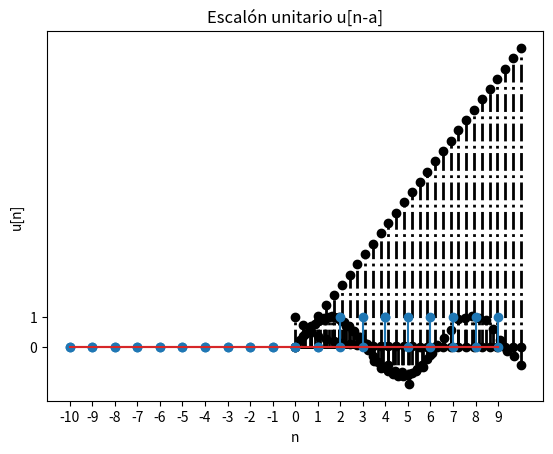

Here is the Python script that generated this plot:
#Universidad Autónoma de San Luis Potosí Enero 2020

#----- INTRODUCCION -----
#Trata de ejecutar paso a paso cada una de las siguientes instrucciones y analizalas con ayuda de tu instructor de laboratorio.

import numpy as np
import matplotlib.pyplot as plt

#sinusoidal
x = np.linspace(0, 2*np.pi, 30)
baseline = plt.stem(x, np.sin(x), '-.')
plt.setp(baseline, 'color', 'k', 'linewidth', 2)
plt.title("Sinusoidal")
plt.ylabel("Sin[kT]")
plt.xlabel("kT")
plt.show()

#exponencial
x = np.linspace(0, 10, 30)
baseline = plt.stem(x, np.exp(-x), '-.')
plt.setp(baseline, 'color', 'k', 'linewidth', 2)
plt.title("Exponencial")
plt.ylabel("exp[-kT]")
plt.xlabel("kT")
plt.show()

#rampa
x = np.linspace(0, 10, 30)
baseline = plt.stem(x, x, '-.')
plt.setp(baseline, 'color', 'k', 'linewidth', 2)
plt.title("Rampa")
plt.ylabel("kT")
plt.xlabel("kT")
plt.show()

#señal con valores aleatorios
x = np.linspace(1, 10,30)
def f(x):
    return np.sin(x) + np.random.normal(scale=0.1, size=len(x))

baseline = plt.stem(x, f(x),'-.')
plt.setp(baseline, 'color', 'k', 'linewidth', 2)
plt.title("Random")
plt.ylabel("y(kT)")
plt.xlabel("kT")
plt.show()

#señal impulso d(k-a)
def unit_impulse(a, n):
    delta = []
    for sample in n:
        if sample == a:
            delta.append(1)
        else:
            delta.append(0)

    return delta


a = 4  # retardo
UL = 10
LL = -10
n = np.arange(LL, UL, 1)
d = unit_impulse(a, n)
plt.stem(n, d)
plt.xlabel('n')
plt.xticks(np.arange(LL, UL, 1))
plt.yticks([0, 1])
plt.ylabel('d[n]')
plt.title('Impulso unitario d[4]')
plt.savefig("UnitImpulse.png") #guadra gráfico
plt.show()


# Escalón unitario u[n-a]
# LL y UL son los límites inferior y superior en el tiempo
def unit_step(a, n):
    unit = []
    for sample in n:
        if sample < a:
            unit.append(0)
        else:
            unit.append(1)
    return (unit)

a = 2  # retardo
UL = 10
LL = -10
n = np.arange(LL, UL, 1)
unit = unit_step(a, n)
plt.stem(n, unit)
plt.xlabel('n')
plt.xticks(np.arange(LL, UL, 1))
plt.yticks([0, 1])
plt.ylabel('u[n]')
plt.title('Escalón unitario u[n-a]')
plt.show()
